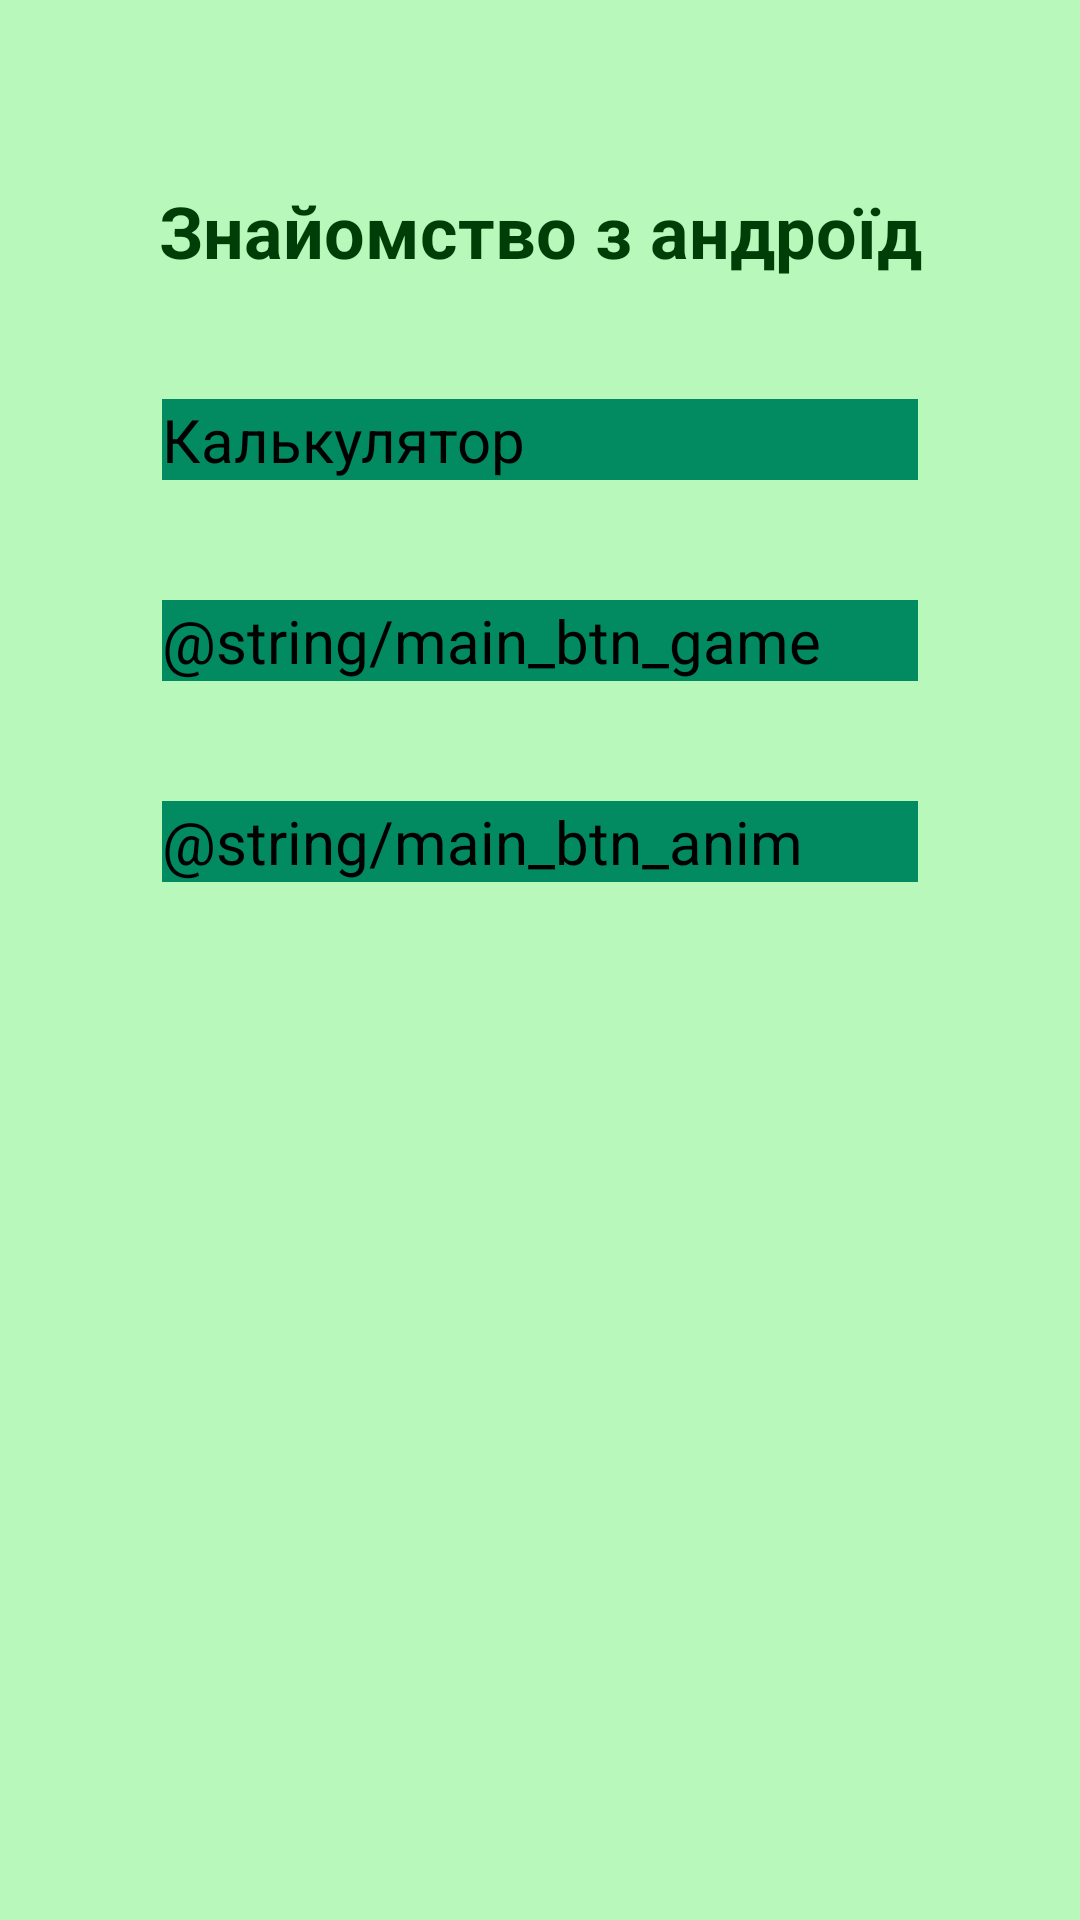

The Android layout XML behind this screen, and the referenced resources:
<!-- AndroidManifest.xml: application theme Theme.Android -->
<!-- res/layout/activity_main.xml -->
<?xml version="1.0" encoding="utf-8"?>
<androidx.constraintlayout.widget.ConstraintLayout xmlns:android="http://schemas.android.com/apk/res/android"
    xmlns:app="http://schemas.android.com/apk/res-auto"
    xmlns:tools="http://schemas.android.com/tools"
    android:id="@+id/main"
    android:layout_width="match_parent"
    android:layout_height="match_parent"
    android:background="@color/app_background"
    tools:context=".MainActivity">


    <TextView
        android:id="@+id/textView"
        android:layout_width="wrap_content"
        android:layout_height="wrap_content"
        android:text="@string/app_title"
        android:textColor="@color/foreground"
        android:textSize="24sp"

        android:textStyle="bold"
        app:layout_constraintBottom_toBottomOf="parent"
        app:layout_constraintEnd_toEndOf="parent"
        app:layout_constraintStart_toStartOf="parent"
        app:layout_constraintTop_toTopOf="parent"
        app:layout_constraintVertical_bias="0.1" />

    <LinearLayout
        android:layout_width="0dp"
        android:layout_height="0dp"
        android:orientation="vertical"
        app:layout_constraintBottom_toBottomOf="parent"
        app:layout_constraintEnd_toEndOf="parent"
        app:layout_constraintStart_toStartOf="parent"
        app:layout_constraintTop_toBottomOf="@+id/textView"
        app:layout_constraintWidth_percent="0.7">

        <Button
            android:id="@+id/main_btn_calc"
            android:layout_width="match_parent"
            android:layout_height="wrap_content"
            android:text="@string/main_btn_calc"
            android:background="@color/main_btn"
            android:textSize="20sp"
            android:layout_marginTop="40dp"
            app:backgroundTint="@null"/>

        <Button
            android:id="@+id/main_btn_game"
            android:layout_width="match_parent"
            android:layout_height="wrap_content"
            android:text="@string/main_btn_game"
            android:background="@color/main_btn"
            android:textSize="20sp"
            android:layout_marginTop="40dp"
            app:backgroundTint="@null"/>
        <Button
            android:id="@+id/main_btn_anim"
            android:layout_width="match_parent"
            android:layout_height="wrap_content"
            android:text="@string/main_btn_anim"
            android:background="@color/main_btn"
            android:textSize="20sp"
            android:layout_marginTop="40dp"
            app:backgroundTint="@null"/>
    </LinearLayout>

</androidx.constraintlayout.widget.ConstraintLayout>
<!-- resources referenced by this layout -->
<resources>
  <color name="app_background">#B8F8BA</color>
  <color name="foreground">#003E07</color>
  <color name="main_btn">#028A61</color>
  <string name="app_title">Знайомство з андроїд</string>
  <string name="main_btn_calc">Калькулятор</string>
</resources>
